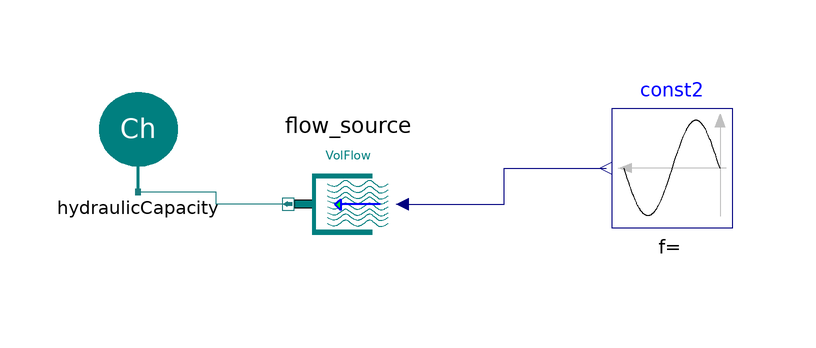

The component connection diagram of the Modelica model below, drawn from its own Placement and Line annotations.

model HydraulicCapacity
          Parts.HydraulicCapacity hydraulicCapacity(Ch = 1e-5) annotation(
            Placement(transformation(extent = {{-52, 22}, {-34, 40}})));
          Components.Sources.FlowVolumetric flow_source annotation(
            Placement(transformation(extent = {{-10, -10}, {10, 10}}, rotation = 180, origin = {-8, 20})));
          Modelica.Blocks.Sources.Sine const2(freqHz = 0.5, amplitude = 0.05) annotation(
            Placement(transformation(extent = {{56, 16}, {36, 36}})));
        equation
          connect(flow_source.port_B, hydraulicCapacity.port_A) annotation(
            Line(points = {{-18, 20}, {-30, 20}, {-30, 22}, {-43, 22}}, color = {28, 124, 126}, smooth = Smooth.None));
          connect(flow_source.signal, const2.y) annotation(
            Line(points = {{1, 20}, {18, 20}, {18, 26}, {35, 26}}, color = {0, 0, 127}, smooth = Smooth.None));
          annotation(
            Diagram(graphics));
        end HydraulicCapacity;